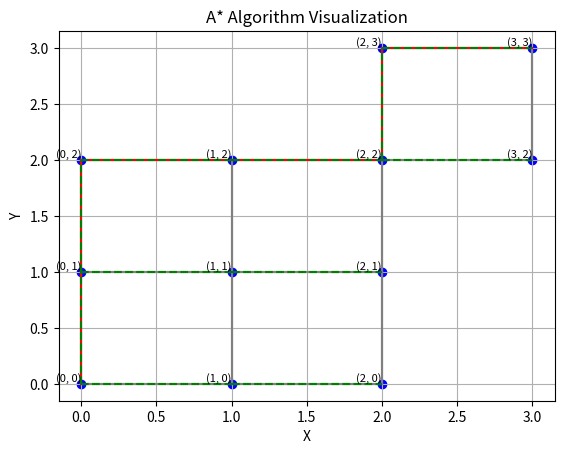

This figure's Python source:
import heapq
import matplotlib.pyplot as plt

class Graph:
    def __init__(self):
        self.edges = {}
    
    def add_edge(self, node1, node2, cost):
        if node1 not in self.edges:
            self.edges[node1] = {}
        self.edges[node1][node2] = cost
        
        if node2 not in self.edges:
            self.edges[node2] = {}
        self.edges[node2][node1] = cost

def heuristic(node, goal):
    # 使用曼哈顿距离作为启发式函数
    x1, y1 = node
    x2, y2 = goal
    return abs(x1 - x2) + abs(y1 - y2)

def astar(graph, start, goal):
    open_set = [] # 待考察集合，用优先队列表示
    closed_set = set() # 已探索集合
    heapq.heappush(open_set, (0, start)) # 初始化考察起点
    
    came_from = {}
    g_score = {start: 0} # 字典存储 节点：cost
    f_score = {start: heuristic(start, goal)}
    
    while open_set:
        _, current = heapq.heappop(open_set) # 2. 弹出最小cost的备选子节点
        print("Selected lowest cost Node:", current) 
        
        if current == goal:
            path = [current]
            while current in came_from:
                current = came_from[current]
                path.append(current)
            return path[::-1], came_from  # 返回路径和父节点关系
        
        closed_set.add(current) # 已被考察
        
        for neighbor, cost in graph.edges[current].items():
            print("Current Node:", current, "Neighbor Node:", neighbor) # 打印当前节点和邻居节点
            
            if neighbor in closed_set:
                continue
            
            tentative_g_score = g_score[current] + cost
            if neighbor not in g_score or tentative_g_score < g_score[neighbor]:
                came_from[neighbor] = current  # 更新父节点关系
                g_score[neighbor] = tentative_g_score
                f_score[neighbor] = tentative_g_score + heuristic(neighbor, goal)
                heapq.heappush(open_set, (f_score[neighbor], neighbor)) # 1. 计算所有childen的 cost，入选 openlist
    
    return None, None

def plot_graph(graph, path=None, came_from=None):
    for node, neighbors in graph.edges.items():
        plt.scatter(node[0], node[1], color='blue')  # 绘制节点
        plt.text(node[0], node[1], f"{node}", fontsize=8, ha='right', va='bottom')  # 文字描述节点
        
        for neighbor in neighbors:
            plt.plot([node[0], neighbor[0]], [node[1], neighbor[1]], color='gray')  # 绘制边
    
    if path:
        for i in range(len(path)-1):
            plt.plot([path[i][0], path[i+1][0]], [path[i][1], path[i+1][1]], color='red')  # 绘制路径
    
    if came_from:
        for child, parent in came_from.items():
            if parent:
                plt.plot([parent[0], child[0]], [parent[1], child[1]], color='green', linestyle='--')  # 绘制父节点关系
    
    plt.xlabel('X')
    plt.ylabel('Y')
    plt.title('A* Algorithm Visualization')
    plt.grid()
    plt.show()

# 示例图
graph = Graph()
graph.add_edge((0, 0), (1, 0), 1)  # A
graph.add_edge((1, 0), (1, 1), 1)  # B
graph.add_edge((1, 1), (2, 1), 1)  # C
graph.add_edge((2, 1), (2, 2), 1)  # D
graph.add_edge((2, 2), (3, 2), 1)  # E
graph.add_edge((3, 2), (3, 3), 1)  # F
graph.add_edge((0, 0), (0, 1), 1)  # G
graph.add_edge((0, 1), (1, 1), 1)  # H
graph.add_edge((1, 1), (1, 2), 1)  # I
graph.add_edge((1, 2), (2, 2), 1)  # J
graph.add_edge((2, 2), (2, 3), 1)  # K
graph.add_edge((2, 3), (3, 3), 1)  # L
graph.add_edge((0, 1), (0, 2), 1)  # M
graph.add_edge((0, 2), (1, 2), 1)  # N
graph.add_edge((1, 0), (2, 0), 1)  # O
graph.add_edge((2, 0), (2, 1), 1)  # P

start = (0, 0)
goal = (3, 3)

# 执行A*算法
path, came_from = astar(graph, start, goal)
print("Path:", path)
print("come from:", came_from)
# 绘制图形
plot_graph(graph, path, came_from)

